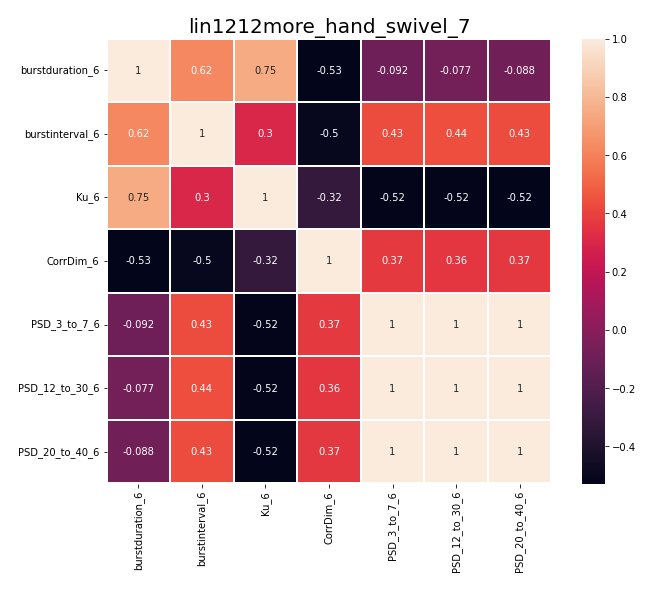

Source data for this figure (header and first rows):
, burstduration_6, burstinterval_6, Ku_6, CorrDim_6, PSD_3_to_7_6, PSD_12_to_30_6, PSD_20_to_40_6
burstduration_6, 1.0, 0.6184, 0.7459, -0.5274, -0.09193, -0.07691, -0.08803
burstinterval_6, 0.6184, 1.0, 0.2964, -0.4996, 0.4306, 0.4353, 0.431
Ku_6, 0.7459, 0.2964, 1.0, -0.3178, -0.5186, -0.5172, -0.5217
CorrDim_6, -0.5274, -0.4996, -0.3178, 1.0, 0.3733, 0.3601, 0.3667
PSD_3_to_7_6, -0.09193, 0.4306, -0.5186, 0.3733, 1.0, 0.9997, 0.9999
PSD_12_to_30_6, -0.07691, 0.4353, -0.5172, 0.3601, 0.9997, 1.0, 0.9999
PSD_20_to_40_6, -0.08803, 0.431, -0.5217, 0.3667, 0.9999, 0.9999, 1.0
